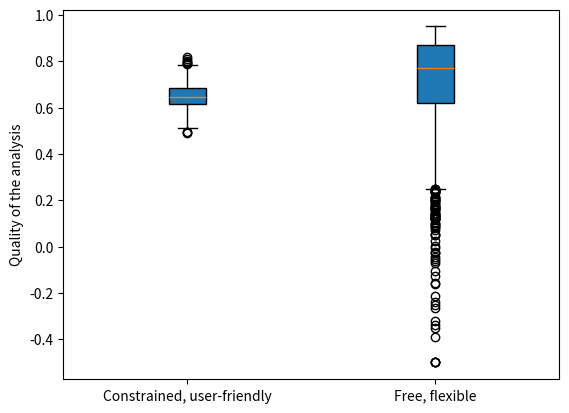

Generate this figure with matplotlib:
# Freedom: it's not user friendly.
import numpy as np
import matplotlib.pyplot as plt

skill = 0.5  # average analyst skill
rng = np.random.default_rng(102)

s = np.clip(rng.normal(skill, 0.2, 2000), 0, 1)          # each analyst
constrained = 0.65 + rng.normal(0, 0.05, 2000)  # good defaults, low ceiling
free = np.maximum(-0.5, 0.95 - (1 - s) * np.abs(rng.normal(0, 0.6, 2000)))

for name, q in [("Constrained", constrained), ("Free", free)]:
    print(f"{name}: median quality {np.median(q):.2f}, "
          f"worst 10% {np.quantile(q, 0.1):.2f}")

plt.boxplot([constrained, free], patch_artist=True)
plt.xticks([1, 2], ["Constrained, user-friendly", "Free, flexible"])
plt.ylabel("Quality of the analysis")
plt.show()
